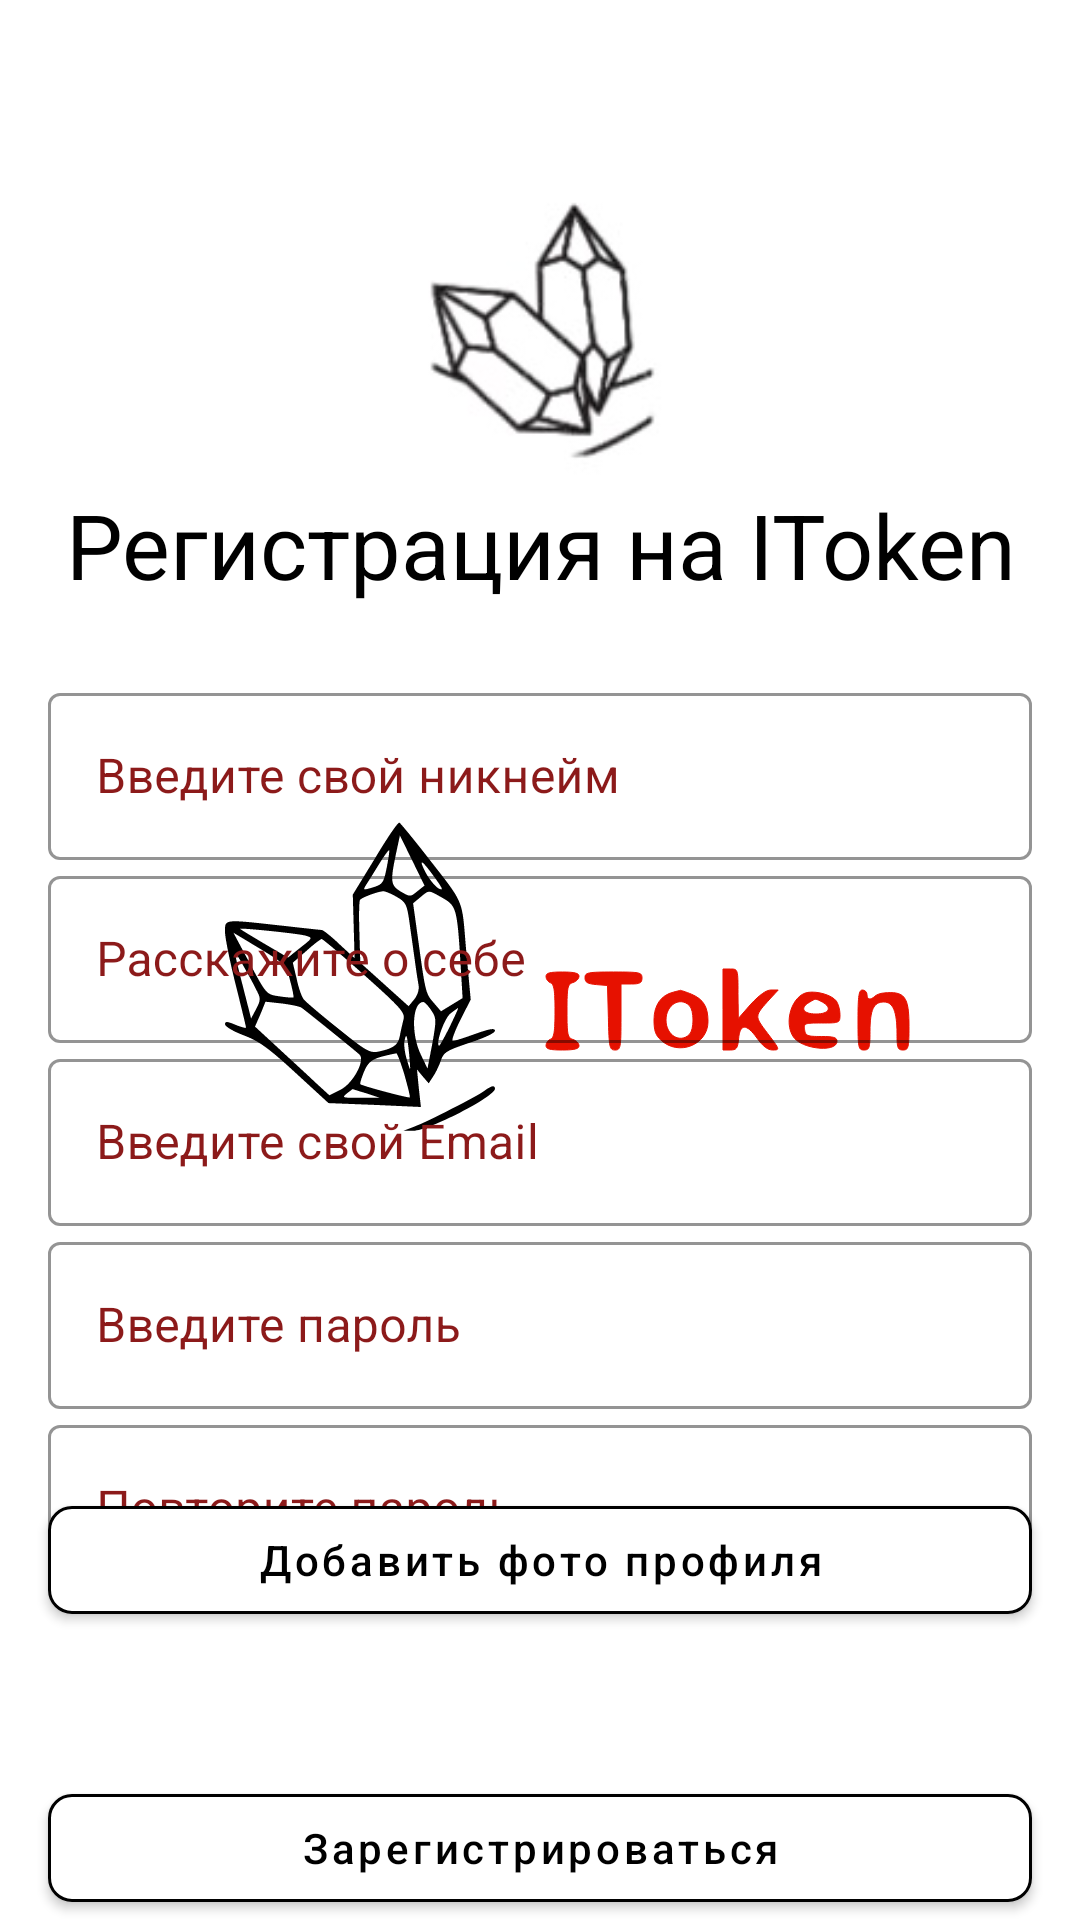

Here is an Android app screen rendered from its layout file. Give the layout XML and the strings, colors and styles it references.
<!-- AndroidManifest.xml: application theme SplashScreenTheme -->
<!-- res/layout/fragment_registration.xml -->
<?xml version="1.0" encoding="utf-8"?>
<androidx.constraintlayout.widget.ConstraintLayout xmlns:android="http://schemas.android.com/apk/res/android"
    xmlns:tools="http://schemas.android.com/tools"
    android:layout_width="match_parent"
    android:layout_height="match_parent"
    xmlns:app="http://schemas.android.com/apk/res-auto"
    tools:context=".features.user.presentation.fragment.authentication.RegistrationFragment">

    <View
        android:id="@+id/crystal"
        android:layout_width="100dp"
        android:layout_height="100dp"
        android:background="@drawable/icrystal"
        app:layout_constraintTop_toTopOf="parent"
        app:layout_constraintBottom_toTopOf="@+id/tv_welcome_to_app"
        app:layout_constraintVertical_chainStyle="packed"
        app:layout_constraintEnd_toEndOf="parent"
        app:layout_constraintStart_toStartOf="parent" />

    <TextView
        android:id="@+id/tv_welcome_to_app"
        android:layout_width="match_parent"
        android:layout_height="wrap_content"
        android:text="@string/registration_on"
        style="@style/AllAppButtonStyle"
        android:textSize="30sp"
        android:gravity="center"
        android:layout_marginTop="0dp"
        android:layout_marginBottom="24dp"
        app:layout_constraintTop_toBottomOf="@+id/crystal"
        app:layout_constraintBottom_toTopOf="@+id/til_nickname" />

    <com.google.android.material.textfield.TextInputLayout
        android:id="@+id/til_nickname"
        style="@style/Widget.MaterialComponents.TextInputLayout.OutlinedBox.InputFields"
        android:layout_width="match_parent"
        android:layout_height="wrap_content"
        app:layout_constraintEnd_toEndOf="parent"
        app:layout_constraintStart_toStartOf="parent"
        app:layout_constraintTop_toBottomOf="@id/tv_welcome_to_app"
        app:layout_constraintBottom_toTopOf="@+id/til_description"
        android:hint="@string/enter_nickname"
        app:boxStrokeColor="@color/white">

        <com.google.android.material.textfield.TextInputEditText
            android:id="@+id/tiet_nickname"
            android:layout_width="match_parent"
            android:layout_height="match_parent"/>

    </com.google.android.material.textfield.TextInputLayout>

    <com.google.android.material.textfield.TextInputLayout
        android:id="@+id/til_description"
        style="@style/Widget.MaterialComponents.TextInputLayout.OutlinedBox.InputFields"
        android:layout_width="match_parent"
        android:layout_height="wrap_content"
        app:layout_constraintEnd_toEndOf="parent"
        app:layout_constraintStart_toStartOf="parent"
        app:layout_constraintTop_toBottomOf="@+id/til_nickname"
        app:layout_constraintBottom_toTopOf="@+id/til_email"
        android:hint="@string/enter_description"
        app:boxStrokeColor="@color/white">

        <com.google.android.material.textfield.TextInputEditText
            android:id="@+id/tiet_description"
            android:layout_width="match_parent"
            android:layout_height="match_parent"/>

    </com.google.android.material.textfield.TextInputLayout>

    <com.google.android.material.textfield.TextInputLayout
        android:id="@+id/til_email"
        style="@style/Widget.MaterialComponents.TextInputLayout.OutlinedBox.InputFields"
        android:layout_width="match_parent"
        android:layout_height="wrap_content"
        app:layout_constraintEnd_toEndOf="parent"
        app:layout_constraintStart_toStartOf="parent"
        app:layout_constraintTop_toBottomOf="@+id/til_description"
        app:layout_constraintBottom_toTopOf="@+id/til_password"
        android:hint="@string/enter_email"
        app:boxStrokeColor="@color/white">

        <com.google.android.material.textfield.TextInputEditText
            android:id="@+id/tiet_email"
            android:layout_width="match_parent"
            android:layout_height="match_parent"/>

    </com.google.android.material.textfield.TextInputLayout>

    <com.google.android.material.textfield.TextInputLayout
        android:id="@+id/til_password"
        style="@style/Widget.MaterialComponents.TextInputLayout.OutlinedBox.InputFields"
        android:layout_width="match_parent"
        android:layout_height="wrap_content"
        app:layout_constraintEnd_toEndOf="parent"
        app:layout_constraintStart_toStartOf="parent"
        app:layout_constraintTop_toBottomOf="@+id/til_email"
        app:layout_constraintBottom_toTopOf="@+id/til_repeat_password"
        android:hint="@string/enter_password"
        app:boxStrokeColor="@color/white">

        <com.google.android.material.textfield.TextInputEditText
            android:id="@+id/tiet_password"
            android:layout_width="match_parent"
            android:layout_height="match_parent"
            android:inputType="textPassword"/>

    </com.google.android.material.textfield.TextInputLayout>

    <com.google.android.material.textfield.TextInputLayout
        android:id="@+id/til_repeat_password"
        style="@style/Widget.MaterialComponents.TextInputLayout.OutlinedBox.InputFields"
        android:layout_width="match_parent"
        android:layout_height="wrap_content"
        app:layout_constraintEnd_toEndOf="parent"
        app:layout_constraintStart_toStartOf="parent"
        app:layout_constraintTop_toBottomOf="@+id/til_password"
        app:layout_constraintBottom_toTopOf="@+id/btn_register"
        android:hint="@string/repeat_password"
        app:boxStrokeColor="@color/white">

        <com.google.android.material.textfield.TextInputEditText
            android:id="@+id/tiet_repeat_password"
            android:layout_width="match_parent"
            android:layout_height="match_parent"
            android:inputType="textPassword"/>

    </com.google.android.material.textfield.TextInputLayout>

    <com.google.android.material.button.MaterialButton
        android:id="@+id/btn_get_photo"
        style="@style/AllAppButtonStyle"
        android:layout_width="match_parent"
        android:layout_height="wrap_content"
        android:layout_marginHorizontal="16dp"
        android:layout_marginTop="48dp"
        android:text="@string/enter_photo"
        app:layout_constraintBottom_toTopOf="@id/btn_register"
        app:layout_constraintTop_toBottomOf="@+id/til_repeat_password" />


    <com.google.android.material.button.MaterialButton
        android:id="@+id/btn_register"
        style="@style/AllAppButtonStyle"
        android:layout_width="match_parent"
        android:layout_height="wrap_content"
        android:layout_marginHorizontal="16dp"
        android:layout_marginTop="48dp"
        android:text="@string/register"
        app:layout_constraintBottom_toBottomOf="parent"
        app:layout_constraintTop_toBottomOf="@+id/btn_get_photo" />

    <ProgressBar
        android:id="@+id/pb_loading"
        android:layout_width="wrap_content"
        android:layout_height="wrap_content"
        app:layout_constraintBottom_toTopOf="@+id/btn_register"
        app:layout_constraintEnd_toEndOf="parent"
        android:visibility="gone"
        app:layout_constraintStart_toStartOf="parent"
        app:layout_constraintTop_toBottomOf="@+id/tv_welcome_to_app" />

</androidx.constraintlayout.widget.ConstraintLayout>
<!-- resources referenced by this layout -->
<resources>
  <color name="white">#FFFFFFFF</color>
  <!-- drawable icrystal: jpg bitmap (drawable, 5100 bytes) -->
  <string name="enter_description">Расскажите о себе</string>
  <string name="enter_email">Введите свой Email</string>
  <string name="enter_nickname">Введите свой никнейм</string>
  <string name="enter_password">Введите пароль</string>
  <string name="enter_photo">Добавить фото профиля</string>
  <string name="register">Зарегистрироваться</string>
  <string name="registration_on">Регистрация на IToken</string>
  <string name="repeat_password">Повторите пароль</string>
  <style name="AllAppButtonStyle">
          <item name="textAllCaps">false</item>
          <item name="backgroundTint">@color/white</item>
          <item name="android:textColor">@color/black</item>
          <item name="strokeWidth">1dp</item>
          <item name="cornerRadius">8dp</item>
          <item name="iconTint">@color/red_dark</item>
          <item name="android:layout_marginTop">24dp</item>
      </style>
  <style name="Widget.MaterialComponents.TextInputLayout.OutlinedBox.InputFields">
          <item name="android:layout_marginEnd">16dp</item>
          <item name="android:layout_marginStart">16dp</item>
          <item name="android:textColorHint">@color/red_dark</item>
          <item name="hintTextColor">@color/red_dark</item>
          <item name="boxStrokeColor">@color/red_dark</item>
          <item name="layout_constraintVertical_chainStyle">packed</item>
      </style>
  <style name="SplashScreenTheme" parent="Theme.MaterialComponents.DayNight.NoActionBar">
          <item name="android:windowBackground">@drawable/splash_image</item>
          <item name="android:statusBarColor">@color/white</item>
      </style>
  <color name="black">#FF000000</color>
  <color name="red_dark">#8C1A1A</color>
  <!-- drawable splash_image (drawable) -->
  <?xml version="1.0" encoding="utf-8"?>
  <layer-list xmlns:android="http://schemas.android.com/apk/res/android">
  
      <item android:drawable="@color/white"/>
      <item android:drawable="@drawable/itoken_splash" android:gravity="center"/>
  
  </layer-list>
  <!-- drawable itoken_splash: vector/xml drawable (drawable, 5391 chars, omitted) -->
</resources>
